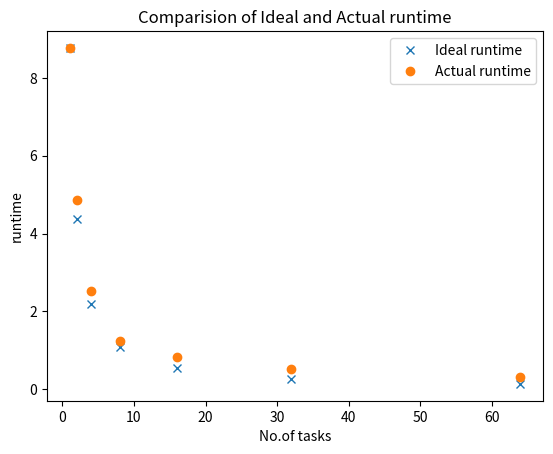

The script that saved this image:
import matplotlib.pyplot as plt

x=[1,2,4,8,16,32,64]
#Data for ideal speedup
y1=[8.76803588867188,8.76803588867188/2,8.76803588867188/4,8.76803588867188/8,8.76803588867188/16,8.76803588867188/32,8.76803588867188/64]
#y1=[1,2,4,8,16,32]
#Data for actual speedup
#y2=[ 8.76803588867188,8.76803588867188/0.119583129882812,8.76803588867188/5.530500411987305E-02,8.76803588867188/2.948880195617676E-002,8.76803588867188/1.750612258911133E-002,8.76803588867188/1.016092300415039E-002 ]
y2=[8.76803588867188,4.87399601936340,2.52521705627441,1.24929213523865,0.830149173736572,0.523185968399048,0.307657957077026]
ideal,=plt.plot(x,y1,'x',label='Ideal runtime')
actual,=plt.plot(x,y2,'o',label='Actual runtime')
plt.legend(handles=[ideal,actual])
plt.xlabel('No.of tasks')
plt.ylabel('runtime')
plt.title('Comparision of Ideal and Actual runtime')
plt.show()
